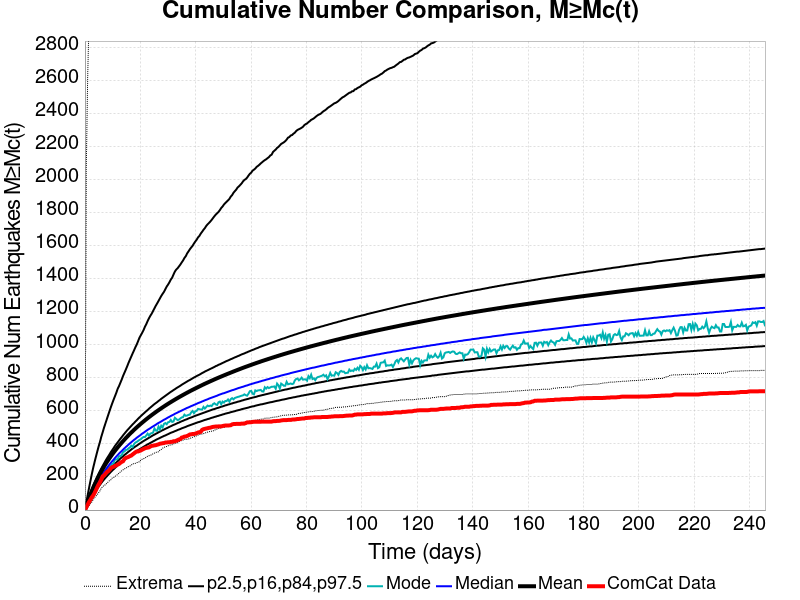

The table this chart was drawn from, first rows:
Time (days), ComCat Data, Simulation Mean, Simulation Median, Simulation Mode, Simulation Minimum, Simulation Maximum, 2.5 %-ile, 16 %-ile, 84 %-ile, 97.5 %-ile
0.0, 0.0, 0.0, 0.0, 0.0, 0.0, 0.0, 0.0, 0.0, 0.0, 0.0
0.4921, 17.0, 25.48, 23.0, 22.0, 5.0, 2075, 13.0, 18.0, 30.0, 45.0
0.9841, 33.0, 49.57, 45.0, 43.0, 16.0, 2622, 30.0, 37.0, 55.0, 90.0
1.476, 49.0, 72.5, 65.0, 63.0, 27.0, 2971, 46.0, 55.0, 80.0, 133.0
1.968, 62.0, 94.16, 84.0, 83.0, 39.0, 3286, 62.0, 72.0, 102.0, 175.0
2.46, 77.0, 114.8, 102.0, 99.0, 48.0, 3557, 77.0, 88.0, 124.0, 216.0
2.952, 88.0, 134.3, 119.0, 112.0, 62.0, 3856, 91.0, 104.0, 145.0, 254.0
3.444, 102.0, 152.7, 135.0, 129.0, 75.0, 4163, 104.0, 118.0, 164.0, 288.0
3.936, 119.0, 170.4, 151.0, 144.0, 84.0, 4399, 117.0, 132.0, 183.0, 321.0
4.429, 138.0, 187.5, 166.0, 158.0, 94.0, 4559, 130.0, 146.0, 201.0, 353.0
4.921, 154.0, 203.9, 180.0, 170.0, 105.0, 4691, 142.0, 158.0, 219.0, 384.0
5.413, 168.0, 219.4, 193.0, 185.0, 116.0, 5030, 153.0, 171.0, 236.0, 412.0
5.905, 185.0, 234.5, 207.0, 194.0, 133.0, 5319, 164.0, 182.0, 252.0, 444.0
6.397, 204.0, 248.9, 219.0, 211.0, 141.0, 5548, 175.0, 194.0, 267.0, 471.0
6.889, 210.0, 262.9, 231.0, 222.0, 150.0, 5747, 185.0, 205.0, 282.0, 499.0
7.381, 220.0, 276.2, 243.0, 237.0, 153.0, 5909, 195.0, 215.0, 297.0, 524.0
7.873, 230.0, 289.1, 254.0, 245.0, 162.0, 6049, 204.0, 225.0, 311.0, 549.0
8.365, 235.0, 301.6, 265.0, 254.0, 170.0, 6533, 213.0, 235.0, 324.0, 574.0
8.857, 243.0, 313.8, 276.0, 259.0, 178.0, 7355, 222.0, 245.0, 337.0, 599.0
9.349, 254.0, 325.6, 286.0, 268.0, 183.0, 7842, 231.0, 254.0, 351.0, 623.0
9.841, 260.0, 337, 296.0, 279.0, 194.0, 8253, 239.0, 263.0, 363.0, 646.0
10.33, 262.0, 348.1, 305.0, 284.0, 197.0, 8589, 247.0, 272.0, 375.0, 668.0
10.83, 268.0, 358.9, 315.0, 307.0, 203.0, 8878, 255.0, 280.0, 388.0, 689.0
11.32, 270.0, 369.4, 324.0, 306.0, 210.0, 9152, 263.0, 288.0, 399.0, 710.0
11.81, 276.0, 379.7, 333.0, 310.0, 215.0, 9342, 270.0, 296.0, 410.0, 734.0
12.3, 279.0, 389.5, 342.0, 325.0, 224.0, 9507, 277.0, 304.0, 421.0, 751.0
12.79, 286.0, 399.3, 350.0, 328.0, 231.0, 9663, 285.0, 312.0, 432.0, 771.0
13.29, 292.0, 408.6, 358.0, 334.0, 238.0, 9792, 292.0, 319.0, 442.0, 791.0
13.78, 296.0, 417.9, 366.0, 351.0, 244.0, 9922, 298.0, 326.0, 453.0, 813.0
14.27, 310.0, 427, 374.0, 355.0, 249.0, 10051, 305.0, 334.0, 463.0, 832.0
14.76, 316.0, 436, 382.0, 364.0, 255.0, 10157, 311.0, 340.0, 473.0, 851.0
15.25, 319.0, 444.7, 389.0, 366.0, 258.0, 10261, 318.0, 347.0, 483.0, 871.0
15.75, 322.0, 453.2, 397.0, 374.0, 264.0, 10357, 324.0, 354.0, 492.0, 892.0
16.24, 327.0, 461.6, 404.0, 379.0, 267.0, 10451, 329.0, 360.0, 501.0, 911.0
16.73, 330.0, 469.7, 411.0, 390.0, 272.0, 10530, 335.0, 367.0, 510.0, 930.0
17.22, 337.0, 477.7, 418.0, 382.0, 280.0, 10626, 341.0, 373.0, 519.0, 949.0
17.71, 343.0, 485.6, 425.0, 399.0, 281.0, 10689, 347.0, 379.0, 527.0, 967.0
18.21, 350.0, 493.3, 431.0, 409.0, 283.0, 10760, 352.0, 385.0, 536.0, 986.0
18.7, 355.0, 500.8, 438.0, 413.0, 287.0, 10825, 357.0, 390.0, 544.0, 1003
19.19, 355.0, 508.3, 444.0, 419.0, 290.0, 10907, 363.0, 396.0, 553.0, 1023
19.68, 358.0, 515.6, 450.0, 425.0, 293.0, 10968, 368.0, 402.0, 561.0, 1044
20.17, 361.0, 522.7, 456.0, 429.0, 302.0, 11024, 373.0, 407.0, 569.0, 1059
20.67, 366.0, 529.6, 463.0, 437.0, 308.0, 11091, 378.0, 413.0, 577.0, 1074
21.16, 370.0, 536.4, 468.0, 443.0, 311.0, 11145, 383.0, 418.0, 584.0, 1090
21.65, 374.0, 543.3, 474.0, 442.0, 315.0, 11197, 388.0, 423.0, 592.0, 1110
22.14, 377.0, 549.9, 480.0, 452.0, 320.0, 11235, 393.0, 428.0, 599.0, 1126
22.63, 378.0, 556.5, 486.0, 463.0, 326.0, 11295, 398.0, 433.0, 606.0, 1145
23.13, 380.0, 562.9, 491.0, 451.0, 329.0, 11380, 402.0, 438.0, 614.0, 1162
23.62, 385.0, 569.2, 496.0, 463.0, 332.0, 11449, 407.0, 443.0, 621.0, 1177
24.11, 389.0, 575.5, 502.0, 466.0, 335.0, 11489, 411.0, 448.0, 628.0, 1190
24.6, 390.0, 581.6, 507.0, 469.0, 341.0, 11536, 416.0, 453.0, 635.0, 1206
25.09, 392.0, 587.6, 512.0, 494.0, 345.0, 11579, 420.0, 457.0, 642.0, 1222
25.59, 393.0, 593.6, 517.0, 482.0, 349.0, 11632, 425.0, 462.0, 648.0, 1238
26.08, 396.0, 599.5, 523.0, 480.0, 352.0, 11662, 429.0, 466.0, 654.0, 1252
26.57, 398.0, 605.3, 528.0, 506.0, 353.0, 11697, 433.0, 471.0, 661.0, 1267
27.06, 402.0, 611, 532.0, 489.0, 362.0, 11746, 437.0, 475.0, 667.0, 1282
27.56, 403.0, 616.6, 537.0, 511.0, 367.0, 11787, 441.0, 480.0, 674.0, 1297
28.05, 405.0, 622.2, 542.0, 501.0, 375.0, 11825, 445.0, 484.0, 680.0, 1310
28.54, 406.0, 627.7, 547.0, 522.0, 380.0, 11863, 449.0, 488.0, 686.0, 1322
29.03, 409.0, 633.1, 551.0, 527.0, 383.0, 11910, 452.0, 492.0, 692.0, 1338
... 440 more rows
